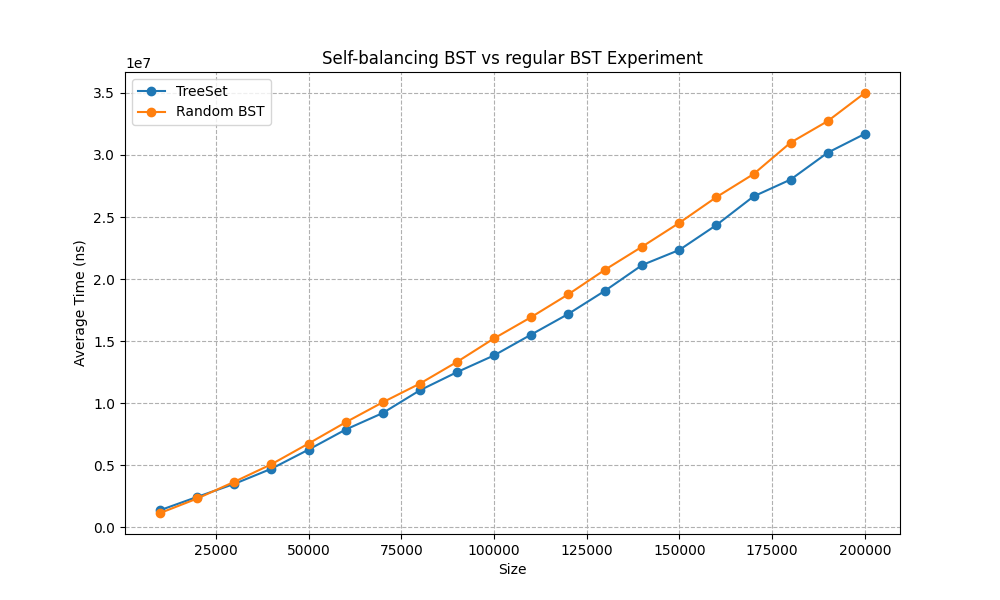

The file beside this chart, header and first rows:
10000	1391408.5	1161891.7
20000	2461758	2330992
30000	3508496	3677642
40000	4729221	5090862
50000	6265338	6756258
60000	7880787	8465496
70000	9212479	1.00780375E7
80000	1.10411168E7	1.15792834E7
90000	1.25021833E7	1.33248458E7
100000	1.38509084E7	1.52189083E7
110000	1.55253042E7	1.69312458E7
120000	1.71871999E7	1.87645041E7
130000	1.90726877E7	2.07663001E7
140000	2.11377082E7	2.26204E7
150000	2.23500916E7	2.45335749E7
160000	2.43565249E7	2.6605896E7
170000	2.66578458E7	2.84577206E7
180000	2.80170918E7	3.09947252E7
190000	3.0183279E7	3.27249334E7
200000	3.16943293E7	3.49893001E7
